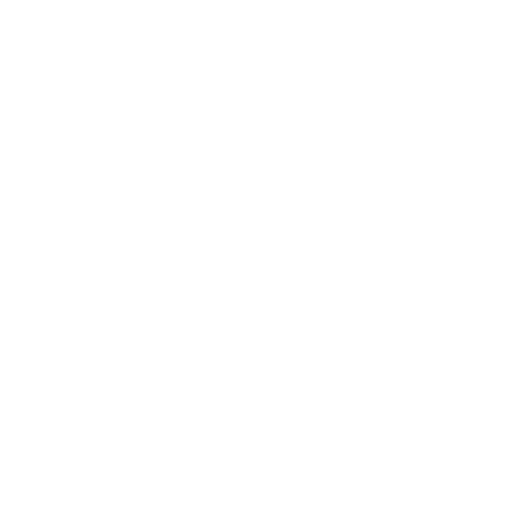
t = 0.00 s
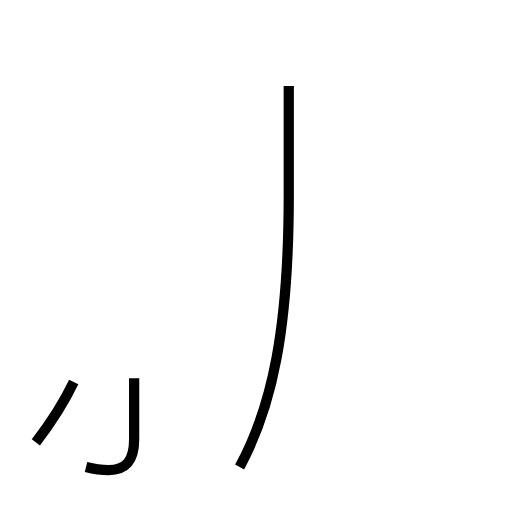
t = 1.73 s
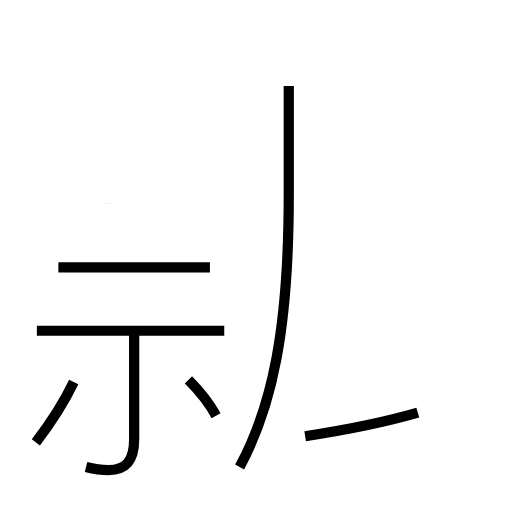
t = 3.32 s
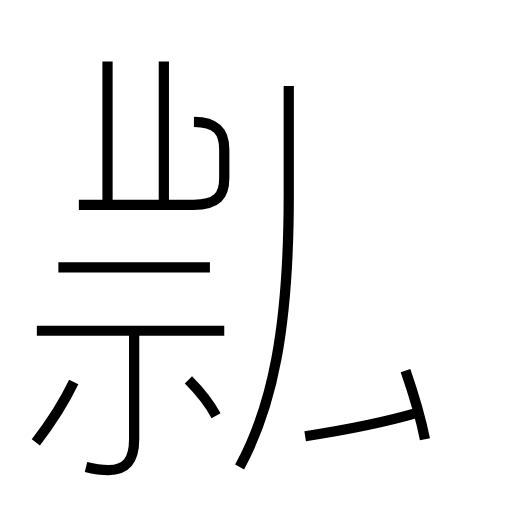
t = 5.06 s
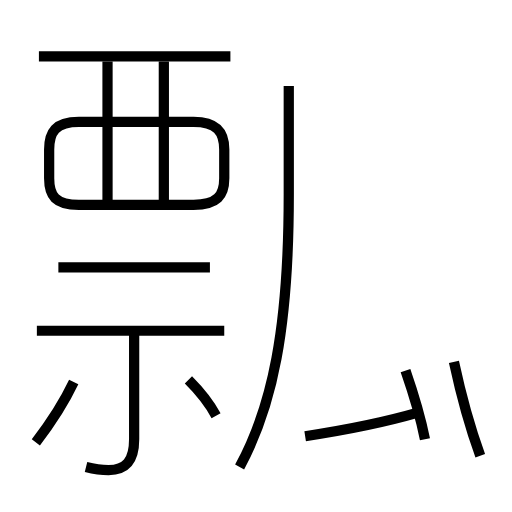
t = 6.60 s
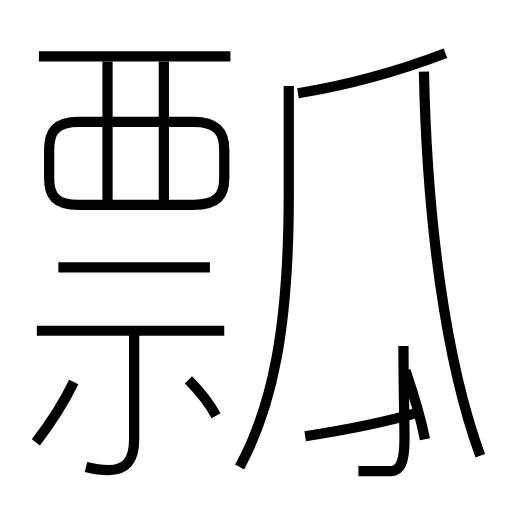
t = 8.39 s

The animated SVG that drew these frames (rendered in a browser with its animation timeline set to each time). Animation: 15 SMIL elements (animate=15); one cycle of 8.39 s.

<?xml version='1.0' encoding='utf-8'?>
<svg viewBox="0.0 -6.0 50.0 50.0" version="1.1" xmlns="http://www.w3.org/2000/svg"><rect x="-1000" y="-1000" width="2000" height="2000" stroke="white" fill="white" /><g style="fill:none;stroke:#000000;stroke-width:1"><path d="M 23.4 1.6 C 26.6 -4.3 28.2 -11.9 28.2 -25.0 L 28.2 -35.6 " transform="translate(0.0 38.0)" stroke-dasharray="37.908548136012065" stroke-dashoffset="37.908548136012065"><animate attributeName="stroke-dashoffset" from="37.908548136012065" to="0" dur="1.1372564440803619s" begin="0s" fill="freeze" /></path><path d="M 3.5 -0.8 C 4.8 -2.5 6.2 -4.6 7.2 -6.7 " transform="translate(0.0 38.0)" stroke-dasharray="6.976226917172302" stroke-dashoffset="6.976226917172302"><animate attributeName="stroke-dashoffset" from="6.976226917172302" to="0" dur="0.20928680751516907s" begin="1.1372564440803619s" fill="freeze" /></path><path d="M 8.4 1.6 C 9.2 1.8 9.8 1.9 10.6 1.9 C 12.3 1.9 13.1 1.0 13.1 -1.1 L 13.1 -11.3 " transform="translate(0.0 38.0)" stroke-dasharray="16.928621647848008" stroke-dashoffset="16.928621647848008"><animate attributeName="stroke-dashoffset" from="16.928621647848008" to="0" dur="0.5078586494354402s" begin="1.346543251595531s" fill="freeze" /></path><path d="M 21.1 -3.4 C 20.4 -4.7 19.4 -5.9 18.4 -6.9 " transform="translate(0.0 38.0)" stroke-dasharray="4.435708118123146" stroke-dashoffset="4.435708118123146"><animate attributeName="stroke-dashoffset" from="4.435708118123146" to="0" dur="0.13307124354369437s" begin="1.8544019010309711s" fill="freeze" /></path><path d="M 21.9 -11.7 L 3.6 -11.7 " transform="translate(0.0 38.0)" stroke-dasharray="18.299999999999997" stroke-dashoffset="18.299999999999997"><animate attributeName="stroke-dashoffset" from="18.299999999999997" to="0" dur="0.5489999999999999s" begin="1.9874731445746656s" fill="freeze" /></path><path d="M 20.5 -17.9 L 5.7 -17.9 " transform="translate(0.0 38.0)" stroke-dasharray="14.8" stroke-dashoffset="14.8"><animate attributeName="stroke-dashoffset" from="14.8" to="0" dur="0.444s" begin="2.5364731445746656s" fill="freeze" /></path><path d="M 29.8 -1.4 C 33.1 -1.9 37.0 -2.6 40.8 -3.7 " transform="translate(0.0 38.0)" stroke-dasharray="11.245983309202895" stroke-dashoffset="11.245983309202895"><animate attributeName="stroke-dashoffset" from="11.245983309202895" to="0" dur="0.33737949927608685s" begin="2.9804731445746655s" fill="freeze" /></path><path d="M 10.5 -24.1 L 10.5 -38.0 " transform="translate(0.0 38.0)" stroke-dasharray="13.899999999999999" stroke-dashoffset="13.899999999999999"><animate attributeName="stroke-dashoffset" from="13.899999999999999" to="0" dur="0.4169999999999999s" begin="3.3178526438507525s" fill="freeze" /></path><path d="M 41.5 -1.1 C 41.1 -3.1 40.5 -5.2 39.6 -7.8 " transform="translate(0.0 38.0)" stroke-dasharray="6.969633695064616" stroke-dashoffset="6.969633695064616"><animate attributeName="stroke-dashoffset" from="6.969633695064616" to="0" dur="0.20908901085193846s" begin="3.7348526438507523s" fill="freeze" /></path><path d="M 16.0 -24.1 L 16.0 -38.0 " transform="translate(0.0 38.0)" stroke-dasharray="13.899999999999999" stroke-dashoffset="13.899999999999999"><animate attributeName="stroke-dashoffset" from="13.899999999999999" to="0" dur="0.4169999999999999s" begin="3.943941654702691s" fill="freeze" /></path><path d="M 7.7 -24.0 L 18.9 -24.0 C 21.2 -24.0 21.9 -24.9 21.9 -26.6 L 21.9 -29.4 C 21.9 -31.1 21.2 -32.1 18.9 -32.1 L 7.7 -32.1 C 5.4 -32.1 4.8 -31.1 4.8 -29.4 L 4.8 -26.6 C 4.8 -24.9 5.4 -24.0 7.7 -24.0 Z " transform="translate(0.0 38.0)" stroke-dasharray="46.44122238087814" stroke-dashoffset="46.44122238087814"><animate attributeName="stroke-dashoffset" from="46.44122238087814" to="0" dur="1.393236671426344s" begin="4.360941654702691s" fill="freeze" /></path><path d="M 22.5 -38.5 L 3.8 -38.5 " transform="translate(0.0 38.0)" stroke-dasharray="18.7" stroke-dashoffset="18.7"><animate attributeName="stroke-dashoffset" from="18.7" to="0" dur="0.5609999999999999s" begin="5.7541783261290345s" fill="freeze" /></path><path d="M 46.9 0.5 C 43.5 -8.8 41.7 -22.4 41.4 -37.0 " transform="translate(0.0 38.0)" stroke-dasharray="38.053651445247574" stroke-dashoffset="38.053651445247574"><animate attributeName="stroke-dashoffset" from="38.053651445247574" to="0" dur="1.1416095433574271s" begin="6.315178326129034s" fill="freeze" /></path><path d="M 29.1 -34.9 C 33.5 -35.6 38.5 -36.9 43.5 -38.8 " transform="translate(0.0 38.0)" stroke-dasharray="14.944216857990964" stroke-dashoffset="14.944216857990964"><animate attributeName="stroke-dashoffset" from="14.944216857990964" to="0" dur="0.44832650573972893s" begin="7.456787869486462s" fill="freeze" /></path><path d="M 39.4 -10.2 C 39.4 -6.5 39.5 -3.2 39.5 -1.1 C 39.5 1.1 39.1 2.0 38.2 2.0 L 35.0 2.0" transform="translate(0.0 38.0)" stroke-dasharray="16.02046336074172" stroke-dashoffset="16.02046336074172"><animate attributeName="stroke-dashoffset" from="16.02046336074172" to="0" dur="0.4806139008222515s" begin="7.905114375226191s" fill="freeze" /></path></g></svg>
